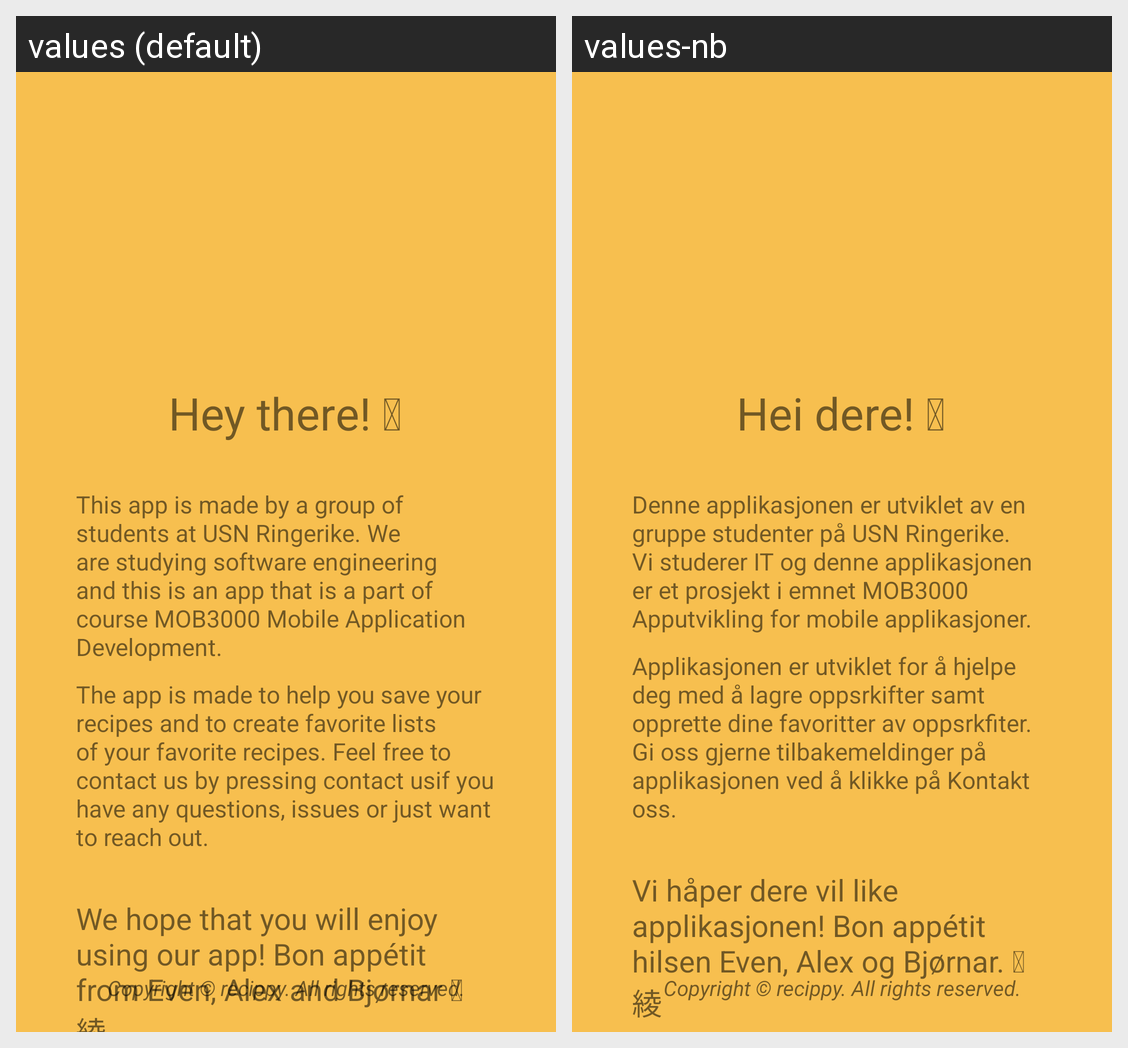

Here is an Android app screen in its default locale and in the app's own translations. Write out the translated-string differences for the strings that appear on this screen.
Android screen res/layout/activity_about.xml rendered under 2 locales, left to right: values (default), values-nb. Device: Nexus 5 (rendered at 1080×1920; each locale shown at half size, 540×960, under a caption strip naming it); theme Theme.RecipeApp.
Strings drawn on this screen, with the default value and each locale's value (text and hints the layout hard-codes, and strings that could not be matched under every locale, appear in the picture but are not listed):

txtAbout1
  values: This app is made by a group of students at USN Ringerike. We are studying software engineering and this is an app that is a part of course MOB3000 Mobile Application Development.
  values-nb: Denne applikasjonen er utviklet av en gruppe studenter på USN Ringerike. Vi studerer IT og denne applikasjonen er et prosjekt i emnet MOB3000 Apputvikling for mobile applikasjoner.

txtAbout2
  values: The app is made to help you save your recipes and to create favorite lists of your favorite recipes. Feel free to contact us by pressing contact usif you have any questions, issues or just want to reach out.
  values-nb: Applikasjonen er utviklet for å hjelpe deg med å lagre oppsrkifter samt opprette dine favoritter av oppsrkfiter. Gi oss gjerne tilbakemeldinger på applikasjonen ved å klikke på Kontakt oss.

txtCopyrightAbout
  values: Copyright © recippy. All rights reserved.
  values-nb: Copyright © recippy. All rights reserved.
